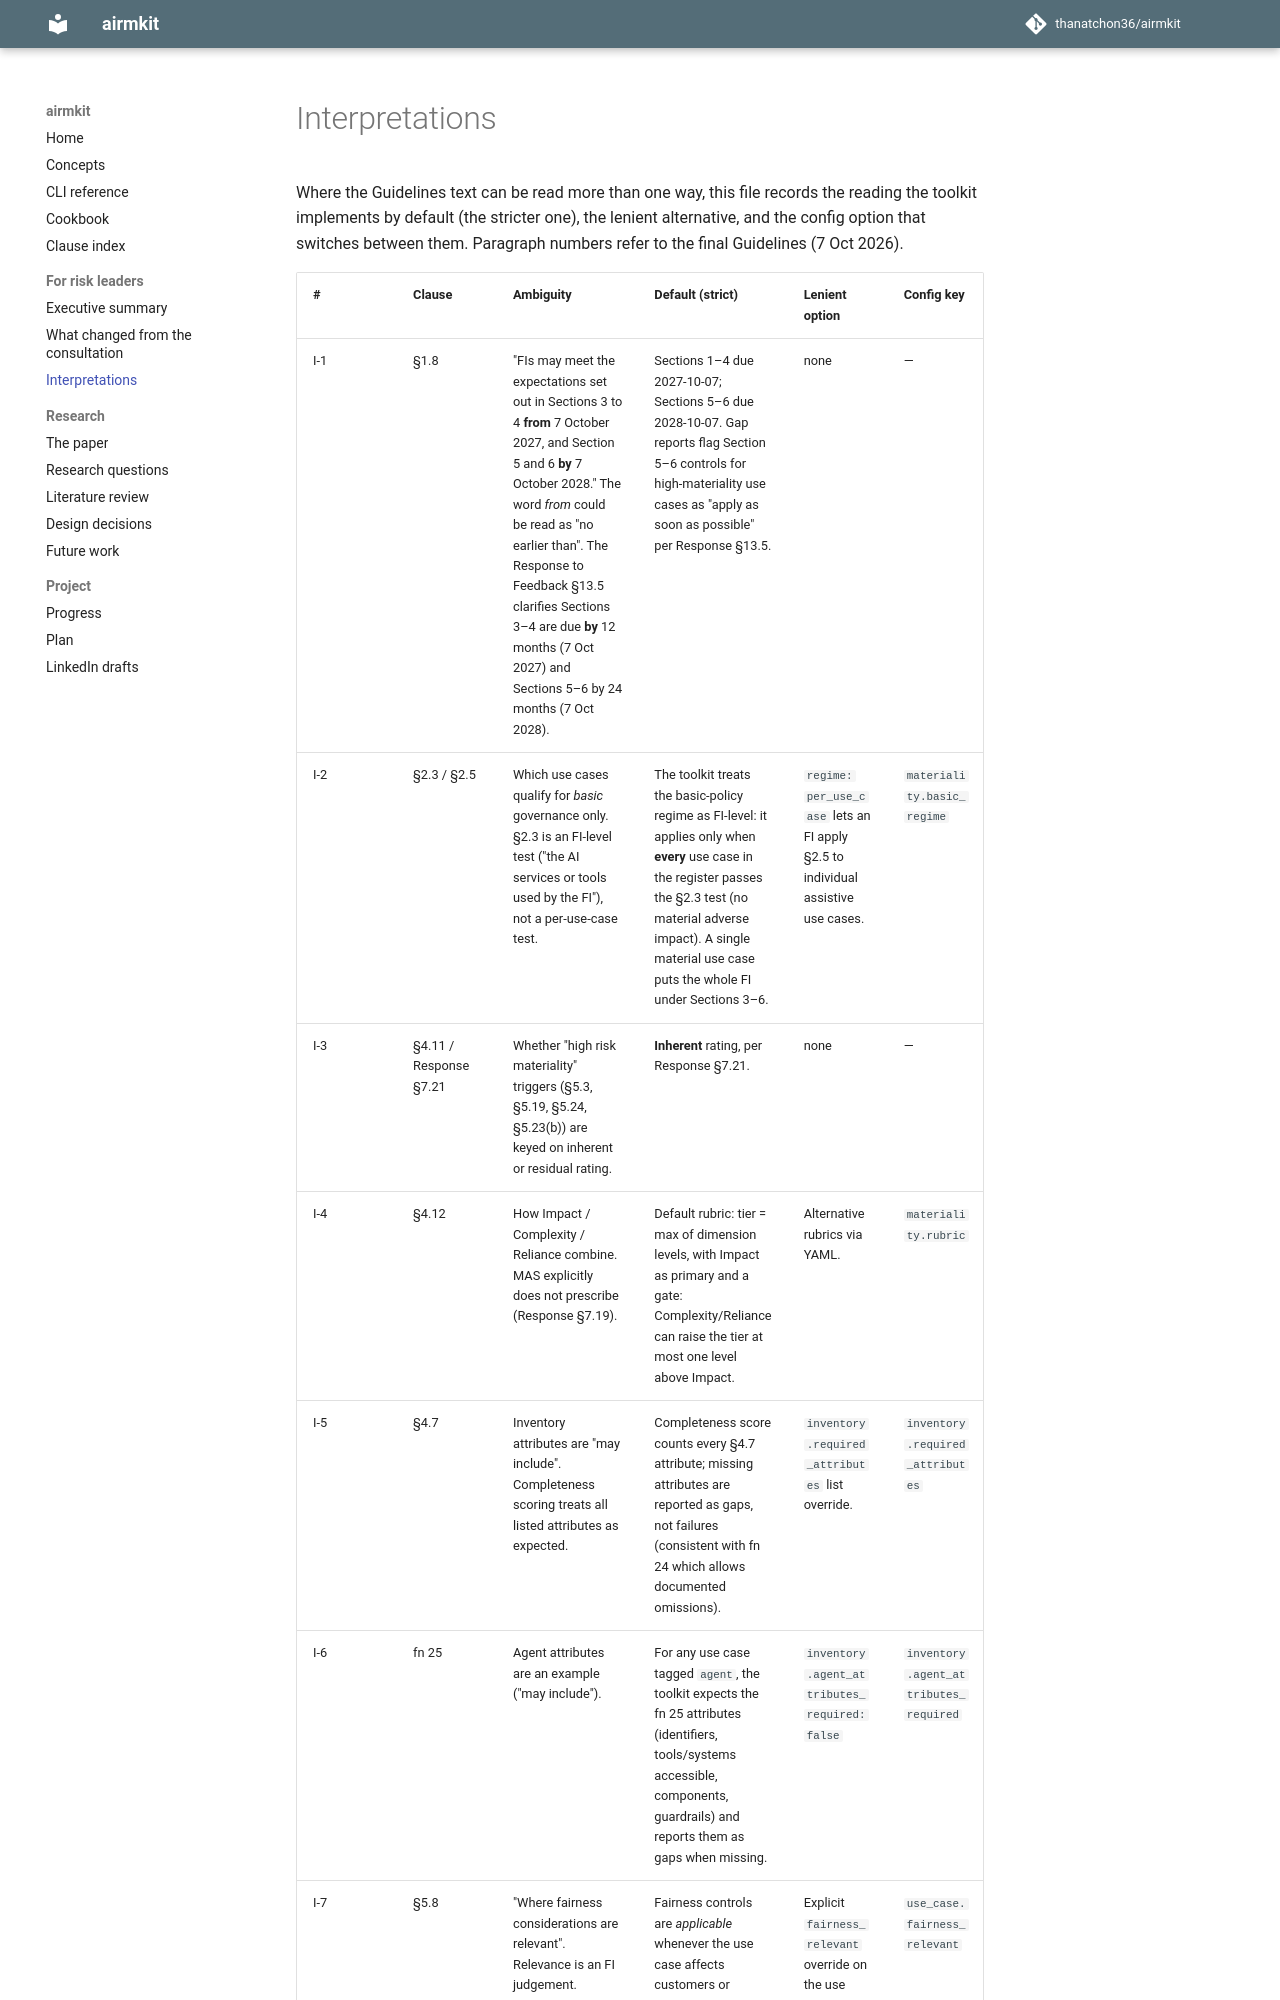

repository: thanatchon36/airmkit · page: INTERPRETATIONS/index.html · generator: mkdocs

# Interpretations

Where the Guidelines text can be read more than one way, this file records the reading the
toolkit implements by default (the stricter one), the lenient alternative, and the config option
that switches between them. Paragraph numbers refer to the final Guidelines (7 Oct 2026).
